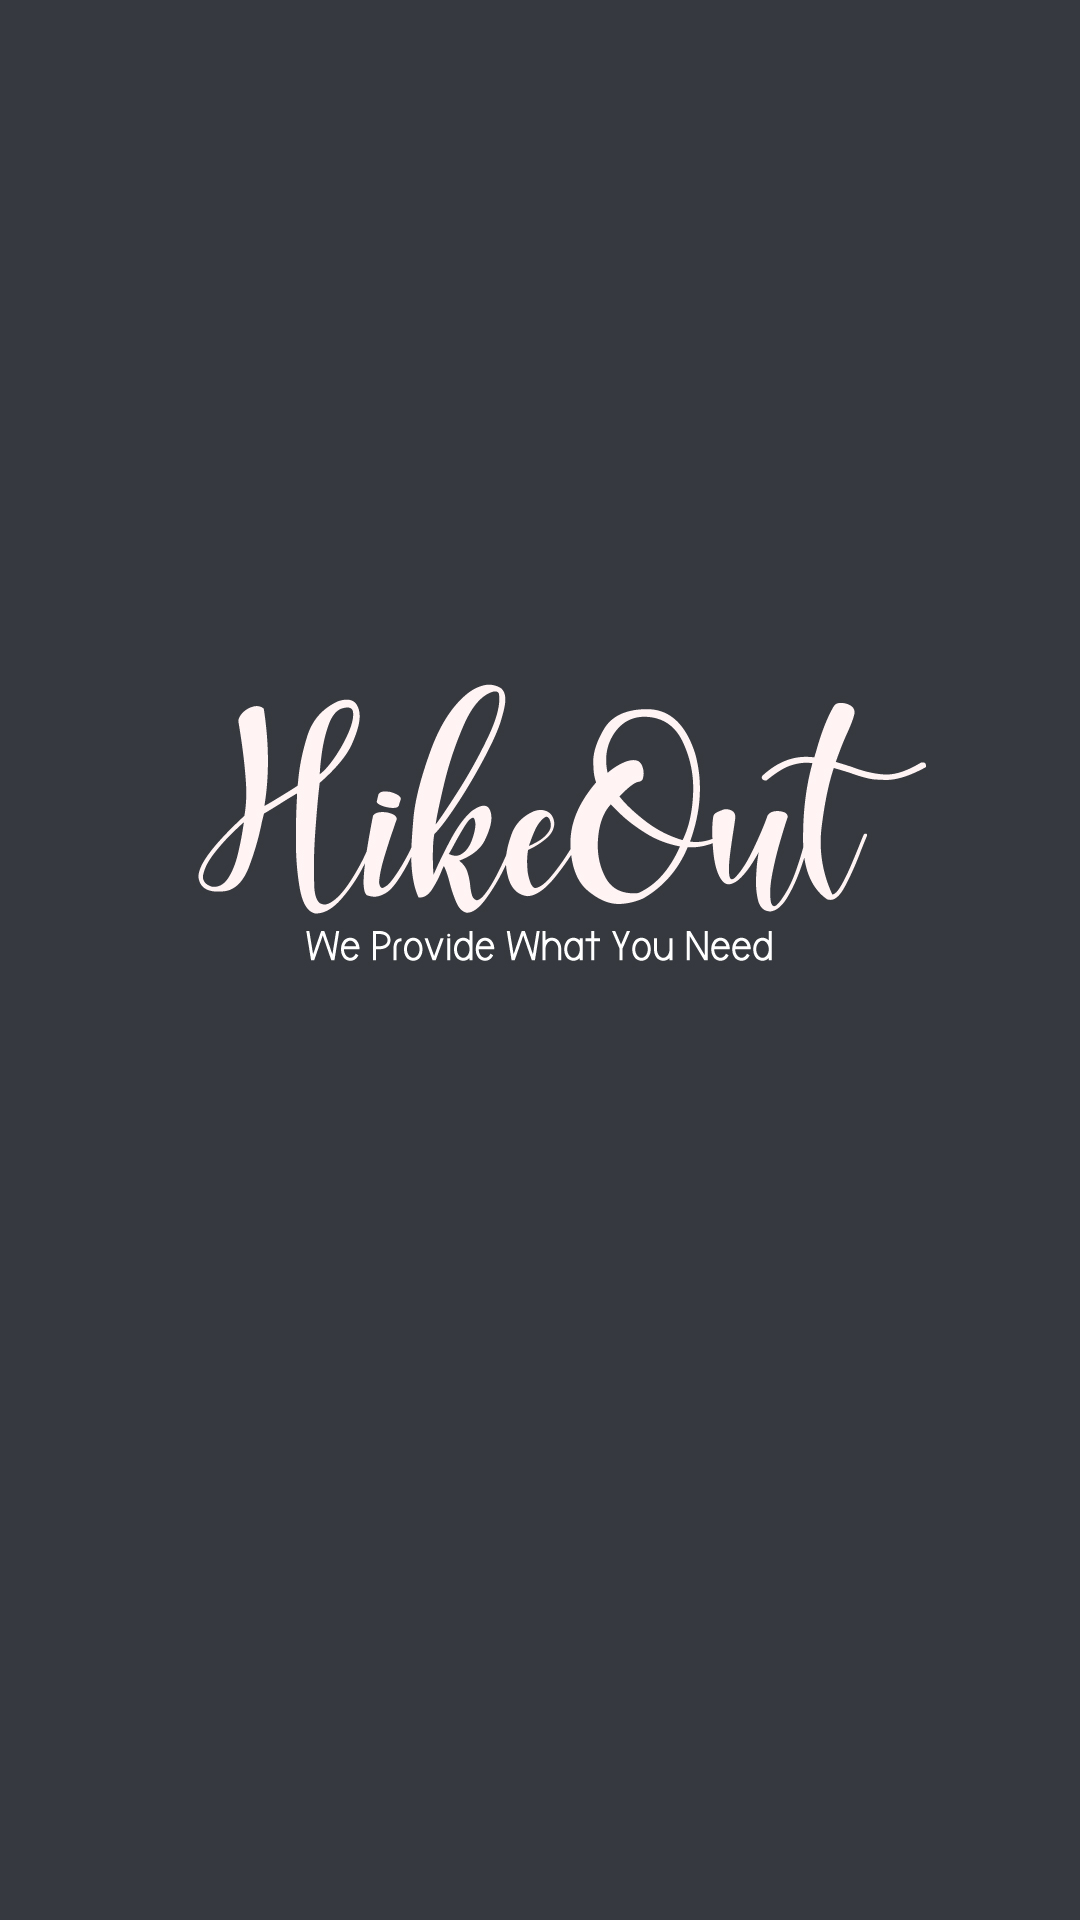

Produce the Android XML layout that renders to this screen, including the resource entries it uses.
<!-- AndroidManifest.xml: application theme AppTheme -->
<!-- res/layout/activity_splash.xml -->
<?xml version="1.0" encoding="utf-8"?>
<androidx.constraintlayout.widget.ConstraintLayout xmlns:android="http://schemas.android.com/apk/res/android"
    xmlns:app="http://schemas.android.com/apk/res-auto"
    xmlns:tools="http://schemas.android.com/tools"
    android:layout_width="match_parent"
    android:layout_height="match_parent"
    tools:context=".projectakhir.SplashActivity"
    android:background="@drawable/ic_bg_splash">

</androidx.constraintlayout.widget.ConstraintLayout>
<!-- resources referenced by this layout -->
<resources>
  <!-- drawable ic_bg_splash: jpg bitmap (drawable, 106373 bytes) -->
  <style name="AppTheme" parent="Theme.AppCompat.Light.NoActionBar">
          
          <item name="colorPrimary">@color/colorPrimary</item>
          <item name="colorPrimaryDark">@color/colorPrimaryDark</item>
          <item name="colorAccent">@color/colorAccent</item>
      </style>
  <color name="colorPrimary">#202225</color>
  <color name="colorPrimaryDark">#202225</color>
  <color name="colorAccent">#202225</color>
</resources>
